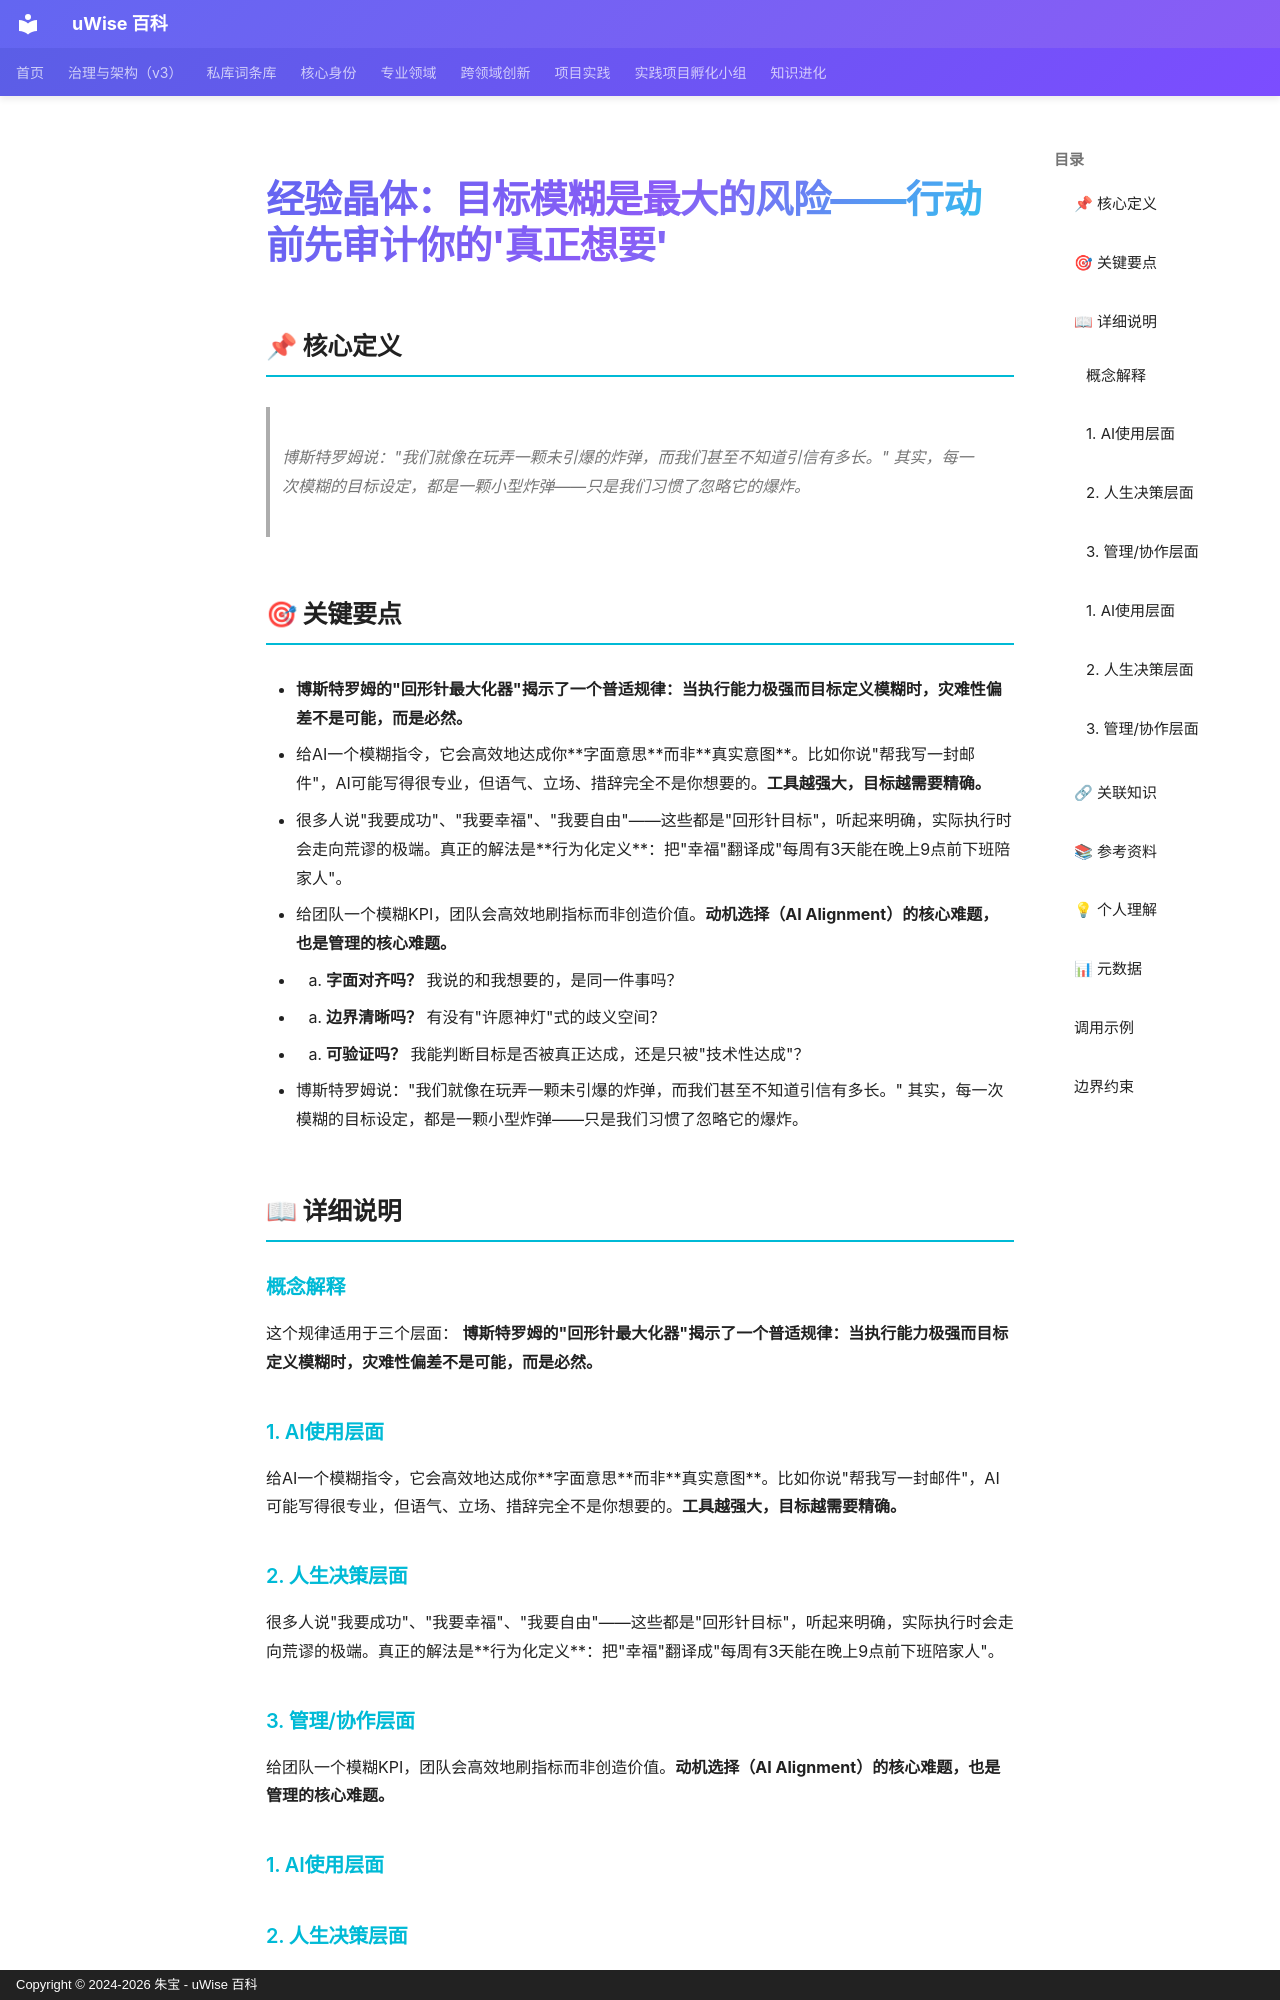

repository: zhubao315/uWise · page: vault-encyclopedia/entry-8b5de1cf/index.html · generator: mkdocs · copyright: Copyright © 2024-2026 朱宝 - uWise 百科

---
title: "经验晶体：目标模糊是最大的风险——行动前先审计你的'真正想要'"
description: "博斯特罗姆说：\"我们就像在玩弄一颗未引爆的炸弹，而我们甚至不知道引信有多长。\" 其实，每一次模糊的目标设定，都是一颗小型炸弹——只是我们习惯了忽略它的爆炸。"
---

# 经验晶体：目标模糊是最大的风险——行动前先审计你的'真正想要'

## 📌 核心定义

> 博斯特罗姆说："我们就像在玩弄一颗未引爆的炸弹，而我们甚至不知道引信有多长。" 其实，每一次模糊的目标设定，都是一颗小型炸弹——只是我们习惯了忽略它的爆炸。

## 🎯 关键要点

- **博斯特罗姆的"回形针最大化器"揭示了一个普适规律：当执行能力极强而目标定义模糊时，灾难性偏差不是可能，而是必然。**
- 给AI一个模糊指令，它会高效地达成你**字面意思**而非**真实意图**。比如你说"帮我写一封邮件"，AI可能写得很专业，但语气、立场、措辞完全不是你想要的。**工具越强大，目标越需要精确。**
- 很多人说"我要成功"、"我要幸福"、"我要自由"——这些都是"回形针目标"，听起来明确，实际执行时会走向荒谬的极端。真正的解法是**行为化定义**：把"幸福"翻译成"每周有3天能在晚上9点前下班陪家人"。
- 给团队一个模糊KPI，团队会高效地刷指标而非创造价值。**动机选择（AI Alignment）的核心难题，也是管理的核心难题。**
- 1. **字面对齐吗？** 我说的和我想要的，是同一件事吗？
- 2. **边界清晰吗？** 有没有"许愿神灯"式的歧义空间？
- 3. **可验证吗？** 我能判断目标是否被真正达成，还是只被"技术性达成"？
- 博斯特罗姆说："我们就像在玩弄一颗未引爆的炸弹，而我们甚至不知道引信有多长。" 其实，每一次模糊的目标设定，都是一颗小型炸弹——只是我们习惯了忽略它的爆炸。

## 📖 详细说明

### 概念解释
这个规律适用于三个层面：
**博斯特罗姆的"回形针最大化器"揭示了一个普适规律：当执行能力极强而目标定义模糊时，灾难性偏差不是可能，而是必然。**


### 1. AI使用层面
给AI一个模糊指令，它会高效地达成你**字面意思**而非**真实意图**。比如你说"帮我写一封邮件"，AI可能写得很专业，但语气、立场、措辞完全不是你想要的。**工具越强大，目标越需要精确。**

### 2. 人生决策层面
很多人说"我要成功"、"我要幸福"、"我要自由"——这些都是"回形针目标"，听起来明确，实际执行时会走向荒谬的极端。真正的解法是**行为化定义**：把"幸福"翻译成"每周有3天能在晚上9点前下班陪家人"。

### 3. 管理/协作层面
给团队一个模糊KPI，团队会高效地刷指标而非创造价值。**动机选择（AI Alignment）的核心难题，也是管理的核心难题。**


### 1. AI使用层面
